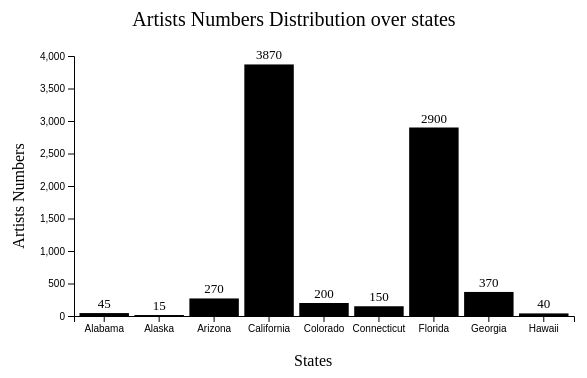
D3 v7 page, settled after 360 driven frames (6 s of simulated time); the page loaded 1 data file(s).


// ── bar.js
//set up the svg container
const svgWidth=600;
const svgHeight=400;
const margin={top:60,right:20,bottom:80,left:80};

const width=svgWidth-margin.left-margin.right;
const height=svgHeight-margin.top-margin.bottom;

const svg=d3.select("#bar_chart")
  .append("svg")
  .attr("width",svgWidth)
  .attr("height",svgHeight)

const chart=svg.append("g")
  .attr("transform",`translate(${margin.left},${margin.top})`);

//X-label
svg.append("text")
  .attr("class", "axis text")
  .attr("x", svgWidth/2)
  .attr("y", svgHeight-30)
  .text("States");

//Y-label
svg.append("text")
  .attr("class", "axis text")
  .attr("transform","rotate(-90)")
  .attr("text-anchor","middle")
  .attr("x", -svgHeight/2)
  .attr("y", margin.left/2-10)
  .text("Artists Numbers");

// Chart title
svg.append("text")
    .attr("font-size", "20px")
    .attr("text-anchor", "middle")
    .attr("x", svgWidth/2)
    .attr("y",30)
    .text("Artists Numbers Distribution over states");

//read data and convert string to numeric
d3.csv("artists.csv").then(function(data){
  data.forEach(function(d){
    d.artists_n=+d.artists_n
  })
  // Define X and Y scales
  const scaleX = d3.scaleBand()
    .domain(data.map(d => d.state))
    .range([0, width])
    .padding(0.1);

  const scaleY = d3.scaleLinear()
    .domain([0, d3.max(data, d => d.artists_n)])
    .nice()
    .range([height, 0]);
  // Add bars
  chart.selectAll(".bar")
    .data(data)
    .enter()
    .append("rect")
    .attr("class", "bar")
    .attr("x", d => scaleX(d.state))
    .attr("y", d => scaleY(d.artists_n))
    .attr("width", scaleX.bandwidth())
    .attr("height", d => height - scaleY(d.artists_n));

  // Add data labels
  chart.selectAll(".bar-label")
    .data(data)
    .enter()
    .append("text")
    .attr("x", d => scaleX(d.state) + scaleX.bandwidth() / 2)
    .attr("y", d => scaleY(d.artists_n) - 5)
    .attr("font-size","13px")
    .attr("text-anchor","middle")
    .text(d=>d.artists_n);
  
  // Add X and Y axes
  chart.append("g")
    .attr("class", "axis axis-x")
    .attr("transform", `translate(0, ${height})`)
    .call(d3.axisBottom(scaleX));

  chart.append("g")
    .attr("class", "axis axis-y")
    .call(d3.axisLeft(scaleY).ticks(8));
})

### data: artists.csv
state, artists_n
Alabama, 45
Alaska, 15
Arizona, 270
California, 3870
Colorado, 200
Connecticut, 150
Florida, 2900
Georgia, 370
Hawaii, 40